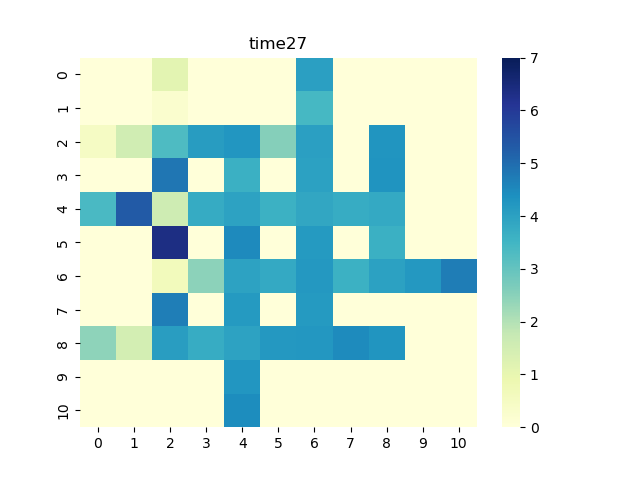

The file beside this chart, header and first rows:
0, 1, 2, 3, 4, 5, 6, 7, 8, 9, 10
0.0, 0.0, 1.117, 0.0, 0.0, 0.0, 4.03, 0.0, 0.0, 0.0, 0.0
0.0, 0.0, 0.2615, 0.0, 0.0, 0.0, 3.423, 0.0, 0.0, 0.0, 0.0
0.4844, 1.549, 3.324, 4.115, 4.247, 2.566, 4.034, 0.0, 4.286, 0.0, 0.0
0.0, 0.0, 4.826, 0.0, 3.64, 0.0, 4.01, 0.0, 4.297, 0.0, 0.0
3.384, 5.305, 1.588, 3.767, 3.984, 3.634, 3.863, 3.736, 3.816, 0.0, 0.0
0.0, 0.0, 6.354, 0.0, 4.508, 0.0, 4.176, 0.0, 3.65, 0.0, 0.0
0.0, 0.0, 0.6299, 2.471, 3.985, 3.804, 4.196, 3.624, 4.005, 4.2, 4.716
0.0, 0.0, 4.689, 0.0, 4.171, 0.0, 4.163, 0.0, 0.0, 0.0, 0.0
2.444, 1.481, 4.09, 3.727, 3.967, 4.209, 4.229, 4.461, 4.28, 0.0, 0.0
0.0, 0.0, 0.0, 0.0, 4.242, 0.0, 0.0, 0.0, 0.0, 0.0, 0.0
0.0, 0.0, 0.0, 0.0, 4.448, 0.0, 0.0, 0.0, 0.0, 0.0, 0.0
